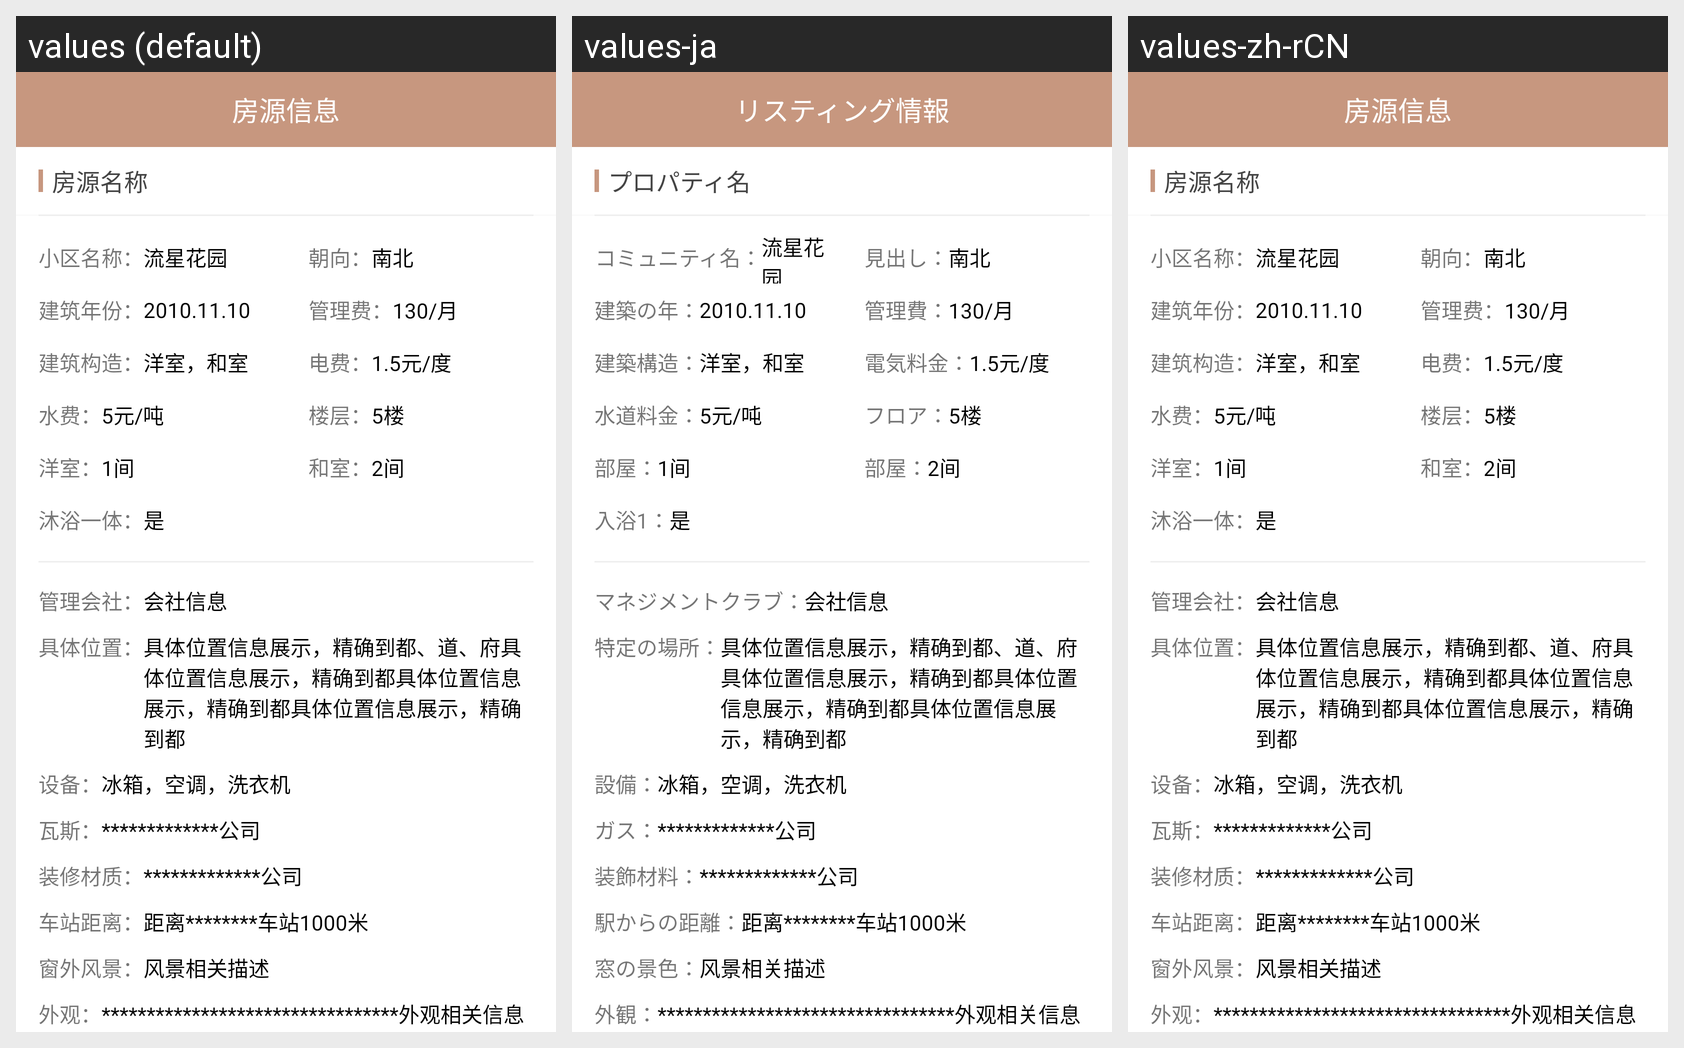

For this localized Android screen grid, give each drawn string resource with its value in every locale shown.
Android screen res/layout/activity_see_more.xml rendered under 3 locales, left to right: values (default), values-ja, values-zh-rCN. Device: Nexus 5 (rendered at 1080×1920; each locale shown at half size, 540×960, under a caption strip naming it); theme AppTheme.
Strings drawn on this screen, with the default value and each locale's value (text and hints the layout hard-codes, and strings that could not be matched under every locale, appear in the picture but are not listed):

see_more_fy
  values: 房源信息
  values-ja: リスティング情報
  values-zh-rCN: 房源信息

see_more_fymc
  values: 房源名称
  values-ja: プロパティ名
  values-zh-rCN: 房源名称

see_more_xqmc
  values: 小区名称：
  values-ja: コミュニティ名：
  values-zh-rCN: 小区名称：

see_more_cx
  values: 朝向：
  values-ja: 見出し：
  values-zh-rCN: 朝向：

see_more_jznf
  values: 建筑年份：
  values-ja: 建築の年：
  values-zh-rCN: 建筑年份：

see_more_glf
  values: 管理费：
  values-ja: 管理費：
  values-zh-rCN: 管理费：

see_more_jzgz
  values: 建筑构造：
  values-ja: 建築構造：
  values-zh-rCN: 建筑构造：

see_more_df
  values: 电费：
  values-ja: 電気料金：
  values-zh-rCN: 电费：

see_more_sf
  values: 水费：
  values-ja: 水道料金：
  values-zh-rCN: 水费：

see_more_lc
  values: 楼层：
  values-ja: フロア：
  values-zh-rCN: 楼层：

see_more_ys
  values: 洋室：
  values-ja: 部屋：
  values-zh-rCN: 洋室：

see_more_hs
  values: 和室：
  values-ja: 部屋：
  values-zh-rCN: 和室：

see_more_my
  values: 沐浴一体：
  values-ja: 入浴1：
  values-zh-rCN: 沐浴一体：

see_more_glhs
  values: 管理会社：
  values-ja: マネジメントクラブ：
  values-zh-rCN: 管理会社：

see_more_jtwz
  values: 具体位置：
  values-ja: 特定の場所：
  values-zh-rCN: 具体位置：

see_more_sb
  values: 设备：
  values-ja: 設備：
  values-zh-rCN: 设备：

see_more_ws
  values: 瓦斯：
  values-ja: ガス：
  values-zh-rCN: 瓦斯：

see_more_zxcz
  values: 装修材质：
  values-ja: 装飾材料：
  values-zh-rCN: 装修材质：

see_more_czjl
  values: 车站距离：
  values-ja: 駅からの距離：
  values-zh-rCN: 车站距离：

see_more_cwfj
  values: 窗外风景：
  values-ja: 窓の景色：
  values-zh-rCN: 窗外风景：

see_more_wg
  values: 外观：
  values-ja: 外観：
  values-zh-rCN: 外观：
